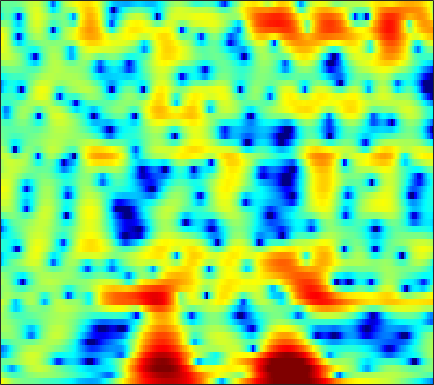

The file beside this chart, header and first rows:
5.1932, 4.4578, 3.5118, 2.6401, 2.0343, 1.3375, 0.76583, 0.41036, 0.036069, -0.23239, -0.43663, -0.54425, -0.63608, -0.69305, -0.74956, -0.85629, -1.0325, -1.2186, -1.4794, -1.7397, -1.9868, -2.1623, -2.3764, -2.5844
1.733, 0.8645, -0.2231, -1.168, -1.732, -2.219, -2.383, -2.304, -2.012, -1.574, -1.075, -0.6965, -0.217, 0.1966, 0.4586, 0.7363, 0.9379, 1.042, 1.124, 1.145, 1.108, 1.048, 0.9311, 0.7713
-1.399, -2.529, -4.337, -6.486, -8.118, -9.338, -8.278, -6.574, -4.292, -2.394, -0.8929, 0.01741, 0.9858, 1.72, 2.132, 2.518, 2.736, 2.797, 2.755, 2.581, 2.289, 2.01, 1.569, 1.077
-0.9807, -1.011, -0.994, -0.8727, -0.7148, -0.4112, -0.003654, 0.364, 0.9251, 1.509, 2.053, 2.412, 2.789, 3.034, 3.118, 3.079, 2.861, 2.569, 1.987, 1.153, 0.02973, -1.039, -2.831, -5.136
-8.597, -8.464, -7.282, -5.595, -4.31, -2.735, -1.383, -0.5077, 0.5059, 1.363, 2.064, 2.492, 2.928, 3.216, 3.323, 3.32, 3.155, 2.922, 2.451, 1.799, 0.9645, 0.219, -0.9179, -2.148
-10.64, -10.41, -8.93, -6.997, -5.617, -3.95, -2.535, -1.645, -0.6674, 0.1127, 0.7285, 1.103, 1.505, 1.813, 1.986, 2.139, 2.214, 2.214, 2.146, 2.002, 1.785, 1.575, 1.243, 0.87
-3.446, -3.11, -2.643, -2.166, -1.834, -1.443, -1.119, -0.9359, -0.7796, -0.7213, -0.747, -0.7929, -0.8461, -0.8288, -0.7306, -0.4831, -0.1209, 0.1993, 0.6446, 1.06, 1.411, 1.615, 1.798, 1.872
0.1011, 0.3262, 0.5121, 0.5812, 0.5511, 0.3791, 0.0198, -0.3865, -1.138, -2.175, -3.583, -4.949, -7.259, -9.838, -10.84, -9.302, -6.423, -4.484, -2.379, -0.7634, 0.4678, 1.187, 1.913, 2.408
1.313, 1.32, 1.238, 1.053, 0.8507, 0.4813, -0.0268, -0.5101, -1.314, -2.316, -3.534, -4.578, -6.071, -7.339, -7.712, -7.069, -5.531, -4.239, -2.626, -1.247, -0.1201, 0.5718, 1.312, 1.856
1.248, 1.084, 0.812, 0.4724, 0.1878, -0.2098, -0.6122, -0.9166, -1.332, -1.747, -2.127, -2.363, -2.58, -2.659, -2.609, -2.391, -2.013, -1.65, -1.103, -0.5385, 0.006349, 0.3815, 0.8235, 1.189
1.405, 0.9945, 0.3901, -0.2617, -0.7664, -1.395, -1.895, -2.144, -2.302, -2.279, -2.142, -1.995, -1.751, -1.497, -1.306, -1.056, -0.8085, -0.6223, -0.3627, -0.09183, 0.2065, 0.4346, 0.7371, 1.03
2.301, 1.546, 0.3525, -1.125, -2.486, -4.584, -6.572, -7.258, -6.481, -4.738, -3.058, -2.055, -1.063, -0.4211, -0.1288, 0.04485, 0.009846, -0.1001, -0.2793, -0.4148, -0.3655, -0.1591, 0.2897, 0.8448
3.022, 2.597, 1.699, 0.3379, -1.047, -3.547, -6.515, -7.569, -5.78, -3.097, -1.013, 0.1483, 1.183, 1.701, 1.768, 1.413, 0.4936, -0.654, -2.945, -6.16, -8.598, -7.151, -3.638, -0.9535
0.2139, 1.026, 1.411, 1.326, 1.121, 0.7528, 0.3604, 0.152, 0.1366, 0.4346, 0.7928, 1.073, 1.402, 1.596, 1.579, 1.28, 0.6191, -0.1539, -1.506, -2.989, -3.745, -3.338, -2.006, -0.6373
0.5026, 0.7611, 0.9105, 0.7199, 0.3835, -0.1799, -0.866, -1.463, -2.218, -2.708, -2.715, -2.426, -1.758, -0.9693, -0.4082, 0.1903, 0.5993, 0.8024, 0.9387, 1.028, 1.114, 1.202, 1.334, 1.432
1.553, 1.221, 0.7306, 0.08426, -0.6071, -1.875, -3.577, -5.297, -8.777, -14.87, -19.38, -12.91, -7.555, -4.34, -2.671, -1.019, 0.1385, 0.7724, 1.385, 1.801, 2.071, 2.196, 2.28, 2.266
0.7831, 0.5048, 0.05053, -0.4458, -0.8802, -1.681, -2.67, -3.487, -4.634, -5.62, -5.739, -5.154, -3.854, -2.398, -1.404, -0.2947, 0.5355, 0.9903, 1.415, 1.637, 1.714, 1.698, 1.623, 1.518
-1.745, -1.576, -1.372, -1.176, -1.014, -0.8746, -0.8423, -0.8253, -0.7228, -0.6021, -0.3327, -0.03923, 0.432, 0.9203, 1.27, 1.625, 1.84, 1.866, 1.716, 1.354, 0.7913, 0.2779, -0.4473, -1.067
-7.67, -5.869, -3.929, -2.598, -1.921, -1.17, -0.5718, -0.1909, 0.3321, 0.9471, 1.566, 2.018, 2.587, 3.053, 3.304, 3.463, 3.38, 3.134, 2.499, 1.461, -0.09902, -1.696, -4.624, -8.821
-7.718, -6.315, -4.951, -4.045, -3.759, -3.692, -3.622, -3.388, -2.723, -1.497, -0.04661, 1.007, 2.24, 3.216, 3.738, 4.158, 4.232, 4.059, 3.495, 2.545, 1.148, -0.1872, -2.339, -4.586
-3.715, -3.749, -4.02, -4.726, -5.547, -7.643, -11.74, -18.26, -17.29, -8.22, -3.65, -1.308, 0.9753, 2.566, 3.418, 4.176, 4.548, 4.589, 4.354, 3.81, 3.002, 2.24, 1.063, -0.2264
-3.721, -3.837, -3.993, -4.337, -4.636, -5.179, -5.76, -5.816, -5.201, -3.696, -1.882, -0.5568, 0.9962, 2.238, 2.962, 3.656, 4.057, 4.176, 4.114, 3.785, 3.222, 2.638, 1.657, 0.4199
-6.976, -6.5, -5.724, -4.957, -4.492, -3.855, -3.257, -2.782, -2.036, -1.239, -0.3751, 0.2814, 1.097, 1.826, 2.283, 2.754, 3.055, 3.165, 3.153, 2.961, 2.577, 2.175, 1.489, 0.642
-13.08, -10.22, -7.605, -5.708, -4.6, -3.449, -2.485, -1.889, -1.19, -0.544, 0.05828, 0.4849, 1.024, 1.51, 1.837, 2.208, 2.485, 2.614, 2.664, 2.579, 2.345, 2.075, 1.591, 0.983
-8.461, -7.002, -5.167, -3.76, -2.886, -1.996, -1.358, -0.9897, -0.6467, -0.3622, -0.09113, 0.1232, 0.4823, 0.9045, 1.254, 1.726, 2.153, 2.415, 2.655, 2.734, 2.642, 2.449, 2.02, 1.401
-1.819, -1.35, -0.7692, -0.3002, -0.08457, 0.03919, -0.1019, -0.3506, -0.8439, -1.491, -2.111, -2.394, -2.315, -1.652, -0.8968, 0.2124, 1.246, 1.903, 2.578, 2.992, 3.132, 3.055, 2.71, 2.07
1.564, 1.827, 1.962, 1.909, 1.696, 1.15, 0.2911, -0.645, -2.331, -4.817, -8.618, -13.05, -16.55, -9.702, -6.132, -2.89, -0.6659, 0.5617, 1.747, 2.523, 2.927, 3.008, 2.831, 2.333
2.957, 3.051, 2.99, 2.654, 2.246, 1.44, 0.3624, -0.6666, -2.313, -4.193, -6.184, -7.376, -7.829, -6.676, -5.263, -3.321, -1.571, -0.4733, 0.6889, 1.498, 1.983, 2.131, 2.047, 1.659
4.002, 3.965, 3.753, 3.27, 2.768, 1.858, 0.687, -0.3435, -1.898, -3.497, -4.953, -5.695, -6.041, -5.519, -4.687, -3.302, -1.884, -0.9214, 0.1618, 0.9451, 1.421, 1.576, 1.506, 1.11
4.577, 4.521, 4.25, 3.76, 3.21, 2.243, 0.9156, -0.2981, -2.413, -5.23, -9.226, -13.59, -17.29, -11.34, -7.916, -4.759, -2.575, -1.347, -0.1315, 0.7067, 1.19, 1.344, 1.291, 0.9528
3.814, 3.874, 3.764, 3.47, 3.071, 2.341, 1.329, 0.3661, -1.191, -3.077, -5.156, -6.5, -7.206, -6.286, -5.053, -3.406, -2.021, -1.18, -0.33, 0.242, 0.5632, 0.6403, 0.5384, 0.227
2.294, 2.591, 2.85, 2.876, 2.787, 2.465, 1.986, 1.501, 0.8006, 0.02733, -0.6857, -1.125, -1.488, -1.587, -1.52, -1.282, -0.9824, -0.7574, -0.486, -0.3205, -0.275, -0.3414, -0.5941, -1.05
1.048, 1.712, 2.36, 2.687, 2.82, 2.789, 2.638, 2.433, 2.101, 1.698, 1.267, 0.905, 0.4388, -0.02747, -0.3644, -0.7591, -1.033, -1.152, -1.161, -1.081, -1.036, -1.087, -1.36, -1.972
1.188, 2.019, 2.642, 2.953, 2.979, 2.923, 2.774, 2.688, 2.521, 2.351, 2.079, 1.756, 1.098, 0.1311, -0.8165, -2.35, -3.863, -4.511, -4.239, -3.035, -1.827, -1.216, -0.8827, -1.131
2.638, 2.844, 2.705, 2.153, 1.466, 0.4869, -0.2501, -0.325, 0.1774, 0.9194, 1.447, 1.605, 1.298, 0.3354, -0.9473, -3.8, -8.974, -15.14, -10, -4.314, -1.201, 0.2093, 1.264, 1.591
1.802, 1.36, 0.369, -1.431, -3.435, -8.011, -19.61, -18.05, -7.811, -3.743, -1.526, -0.5604, 0.1094, 0.2011, -0.01612, -0.5176, -1, -1.112, -0.7653, 0.07706, 1.04, 1.681, 2.304, 2.609
0.09222, -0.3378, -1.17, -2.309, -3.279, -4.628, -5.495, -5.523, -4.718, -3.507, -2.357, -1.678, -0.9979, -0.5583, -0.3467, -0.1429, 0.0222, 0.1775, 0.463, 0.8224, 1.213, 1.495, 1.814, 2.048
-0.6516, -0.8941, -1.315, -1.725, -2.037, -2.356, -2.508, -2.517, -2.339, -2.046, -1.696, -1.439, -1.144, -0.9018, -0.7471, -0.5712, -0.3813, -0.2207, 0.0437, 0.345, 0.6793, 0.9345, 1.262, 1.551
-0.9284, -1.155, -1.394, -1.547, -1.615, -1.601, -1.52, -1.405, -1.249, -1.099, -1.001, -0.9625, -0.9841, -1.077, -1.176, -1.305, -1.351, -1.293, -1.07, -0.6624, -0.1282, 0.3065, 0.8743, 1.361
-1.607, -2.113, -2.503, -2.541, -2.326, -1.823, -1.261, -0.8279, -0.4013, -0.1211, -0.05185, -0.1594, -0.5183, -1.154, -1.809, -2.845, -3.854, -4.299, -4.086, -2.975, -1.519, -0.468, 0.7278, 1.651
-4.189, -6.356, -8.75, -8.226, -6.214, -3.7, -1.721, -0.6658, 0.3732, 0.9793, 1.206, 1.103, 0.5966, -0.4354, -1.683, -4.293, -9.1, -17.19, -15.68, -6.638, -2.509, -0.5294, 1.279, 2.479
-4.844, -7.329, -10.36, -9.581, -7.196, -4.247, -2.169, -1.026, 0.1139, 0.8444, 1.261, 1.393, 1.283, 0.863, 0.3387, -0.6078, -1.589, -2.083, -1.923, -0.8954, 0.3466, 1.163, 1.98, 2.44
-2.547, -3.047, -3.505, -3.522, -3.212, -2.645, -2.088, -1.614, -1.138, -0.6312, -0.1123, 0.2955, 0.8104, 1.237, 1.49, 1.737, 1.918, 2.029, 2.205, 2.337, 2.388, 2.31, 1.979, 1.304
-3.186, -3.068, -2.848, -2.604, -2.54, -2.699, -3.038, -3.525, -4.21, -4.464, -3.75, -2.646, -0.8978, 0.7176, 1.726, 2.799, 3.554, 3.96, 4.25, 4.261, 3.975, 3.522, 2.499, 0.8822
-9.317, -7.24, -5.186, -4.078, -3.789, -4.004, -5.042, -6.696, -10.59, -21.77, -15.25, -8.617, -3.817, -0.8297, 0.7791, 2.358, 3.457, 4.028, 4.477, 4.626, 4.437, 4.063, 3.244, 2.039
-9.862, -7.991, -6.135, -4.983, -4.469, -4.248, -4.564, -4.985, -5.636, -5.931, -5.364, -4.422, -2.829, -1.282, -0.2516, 0.8895, 1.798, 2.305, 2.811, 3.099, 3.176, 3.104, 2.85, 2.421
-4.993, -4.537, -3.909, -3.34, -3.03, -2.792, -2.708, -2.684, -2.715, -2.67, -2.49, -2.245, -1.827, -1.314, -0.9088, -0.3561, 0.1837, 0.5792, 1.069, 1.476, 1.808, 1.992, 2.133, 2.161
-1.976, -1.625, -1.215, -0.9152, -0.788, -0.7164, -0.7193, -0.8117, -0.9844, -1.208, -1.464, -1.663, -1.933, -2.157, -2.252, -2.2, -1.91, -1.51, -0.8514, -0.1091, 0.5958, 1.053, 1.538, 1.89
0.6861, 1.008, 1.306, 1.409, 1.377, 1.232, 0.9751, 0.6803, 0.2086, -0.4062, -1.198, -1.935, -3.133, -4.607, -5.802, -7.054, -7.019, -5.982, -4.047, -2.16, -0.6303, 0.2593, 1.154, 1.759
2.86, 3.002, 2.973, 2.753, 2.511, 2.086, 1.522, 1.043, 0.3396, -0.4868, -1.481, -2.446, -4.105, -6.578, -9.402, -15.95, -18.02, -11.45, -6.389, -3.306, -1.234, -0.1294, 0.9258, 1.545
4.121, 3.869, 3.337, 2.643, 2.021, 1.066, 0.06541, -0.6275, -1.442, -2.072, -2.552, -2.869, -3.379, -3.988, -4.439, -4.829, -4.586, -3.968, -2.781, -1.554, -0.5297, 0.09329, 0.6984, 1.046
4.949, 4.296, 3.257, 1.927, 0.69, -1.319, -3.618, -5.338, -6.937, -6.713, -5.408, -4.305, -3.132, -2.233, -1.701, -1.16, -0.6836, -0.3994, -0.04209, 0.1984, 0.3196, 0.3231, 0.2018, 0.1123
5.36, 4.558, 3.27, 1.623, 0.07014, -2.551, -6.199, -10.09, -17.39, -12.53, -7.248, -4.75, -2.377, -0.7355, 0.1533, 1.025, 1.531, 1.721, 1.657, 1.242, 0.4669, -0.3962, -1.82, -3.264
4.031, 3.436, 2.427, 1.199, 0.07759, -1.55, -3.173, -4.254, -4.971, -4.616, -3.466, -2.297, -0.7005, 0.7229, 1.579, 2.402, 2.833, 2.911, 2.604, 1.806, 0.3823, -1.184, -4.351, -10.07
0.03275, 0.1706, 0.07756, -0.5186, -1.262, -2.695, -4.593, -6.108, -7.303, -6.56, -4.369, -2.619, -0.5013, 1.183, 2.157, 3.06, 3.543, 3.603, 3.36, 2.715, 1.689, 0.7298, -0.6942, -2.026
-4.878, -3.084, -1.914, -1.808, -2.256, -3.679, -6.288, -9.557, -15.63, -11.84, -6.007, -3.105, -0.3613, 1.509, 2.508, 3.414, 3.868, 3.928, 3.683, 3.107, 2.257, 1.471, 0.4521, -0.4277
-2.378, -1.819, -1.354, -1.204, -1.355, -1.802, -2.368, -2.735, -2.845, -2.295, -1.156, -0.137, 1.145, 2.24, 2.878, 3.427, 3.627, 3.558, 3.098, 2.216, 0.8826, -0.443, -2.697, -5.11
-1.058, -1.094, -1.117, -1.122, -1.15, -1.16, -1.115, -0.9789, -0.7235, -0.277, 0.3301, 0.8336, 1.514, 2.136, 2.515, 2.845, 2.929, 2.798, 2.327, 1.428, 0.01756, -1.481, -4.376, -8.672
